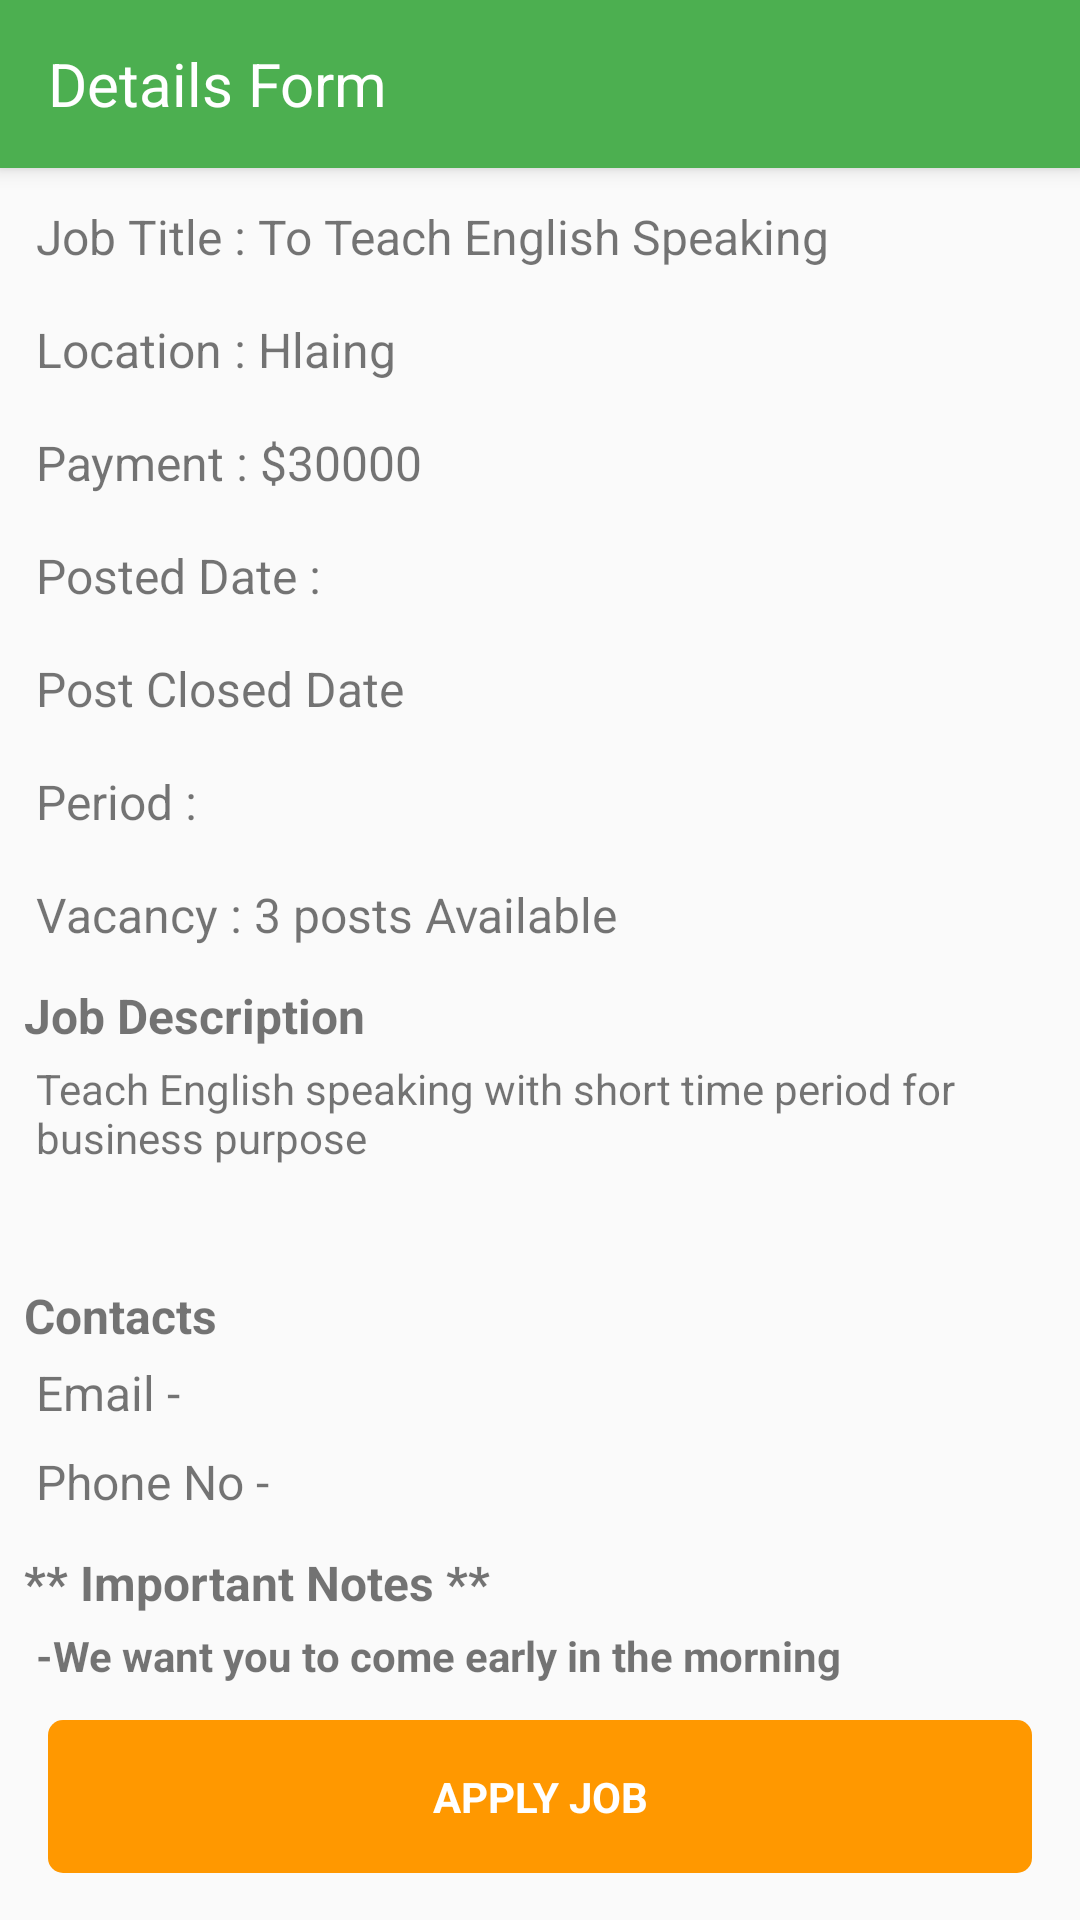

Reconstruct the res/layout file that produces this screen, plus the resources it refers to.
<!-- AndroidManifest.xml: activity theme AppTheme.NoActionBar -->
<!-- res/layout/activity_job_details.xml -->
<?xml version="1.0" encoding="utf-8"?>
<android.support.design.widget.CoordinatorLayout xmlns:android="http://schemas.android.com/apk/res/android"
    xmlns:app="http://schemas.android.com/apk/res-auto"
    android:layout_width="match_parent"
    android:layout_height="match_parent">

    <android.support.design.widget.AppBarLayout
        android:layout_width="match_parent"
        android:layout_height="?attr/actionBarSize">

        <android.support.v7.widget.Toolbar
            android:layout_width="match_parent"
            android:layout_height="match_parent">

            <TextView
                android:layout_width="wrap_content"
                android:layout_height="wrap_content"
                android:text="Details Form"
                android:textColor="@color/white_full"
                android:textSize="@dimen/text_regular_3x" />
        </android.support.v7.widget.Toolbar>
    </android.support.design.widget.AppBarLayout>

    <ScrollView
        android:layout_width="match_parent"
        android:layout_height="wrap_content"
        app:layout_behavior="@string/appbar_scrolling_view_behavior">

        <RelativeLayout
            android:layout_width="match_parent"
            android:layout_height="wrap_content"
            android:layout_marginLeft="@dimen/margin_medium"
            android:layout_marginRight="@dimen/margin_medium">

            <TextView
                android:id="@+id/tvDetailsTitle"
                android:layout_width="wrap_content"
                android:layout_height="wrap_content"
                android:layout_marginTop="@dimen/margin_medium"
                android:padding="@dimen/margin_small"
                android:text="Job Title : To Teach English Speaking"
                android:textSize="@dimen/text_regular_2x" />

            <TextView
                android:id="@+id/tvDetailsLocation"
                android:layout_width="wrap_content"
                android:layout_height="wrap_content"
                android:layout_below="@id/tvDetailsTitle"
                android:layout_marginTop="@dimen/margin_medium"
                android:padding="@dimen/margin_small"
                android:text="Location : Hlaing"
                android:textSize="@dimen/text_regular_2x" />

            <TextView
                android:id="@+id/tvDetailsPayment"
                android:layout_width="wrap_content"
                android:layout_height="wrap_content"
                android:layout_below="@id/tvDetailsLocation"
                android:layout_marginTop="@dimen/margin_medium"
                android:padding="@dimen/margin_small"
                android:text="Payment : $30000"
                android:textSize="@dimen/text_regular_2x" />

            <TextView
                android:id="@+id/tvDetailsPostDate"
                android:layout_width="wrap_content"
                android:layout_height="wrap_content"
                android:layout_below="@id/tvDetailsPayment"
                android:layout_marginTop="@dimen/margin_medium"
                android:padding="@dimen/margin_small"
                android:text="Posted Date : "
                android:textSize="@dimen/text_regular_2x" />

            <TextView
                android:id="@+id/tvDetailsPostClosedDate"
                android:layout_width="wrap_content"
                android:layout_height="wrap_content"
                android:layout_below="@id/tvDetailsPostDate"
                android:layout_marginTop="@dimen/margin_medium"
                android:padding="@dimen/margin_small"
                android:text="Post Closed Date"
                android:textSize="@dimen/text_regular_2x" />

            <TextView
                android:id="@+id/tvDetailsPeriod"
                android:layout_width="wrap_content"
                android:layout_height="wrap_content"
                android:layout_below="@id/tvDetailsPostClosedDate"
                android:layout_marginTop="@dimen/margin_medium"
                android:padding="@dimen/margin_small"
                android:text="Period : "
                android:textSize="@dimen/text_regular_2x" />

            <TextView
                android:id="@+id/tvDetailsVacancy"
                android:layout_width="wrap_content"
                android:layout_height="wrap_content"
                android:layout_below="@id/tvDetailsPeriod"
                android:layout_marginTop="@dimen/margin_medium"
                android:padding="@dimen/margin_small"
                android:text="Vacancy : 3 posts Available"
                android:textSize="@dimen/text_regular_2x" />

            <TextView
                android:id="@+id/tvJobDescTitle"
                android:layout_width="wrap_content"
                android:layout_height="wrap_content"
                android:layout_below="@id/tvDetailsVacancy"
                android:layout_marginTop="@dimen/margin_medium"
                android:text="Job Description"
                android:textSize="@dimen/text_regular_2x"
                android:textStyle="bold" />

            <TextView
                android:id="@+id/tvJobDesc"
                android:layout_width="wrap_content"
                android:layout_height="wrap_content"
                android:layout_alignParentStart="true"
                android:layout_below="@+id/tvJobDescTitle"
                android:padding="@dimen/margin_small"
                android:text="Teach English speaking with short time period for business purpose" />

            <TextView
                android:id="@+id/tvImportantNotesTitle"
                android:layout_width="wrap_content"
                android:layout_height="wrap_content"
                android:layout_below="@id/tvDetailsContactPhno"
                android:layout_marginTop="@dimen/margin_medium"
                android:text="** Important Notes **"
                android:textSize="@dimen/text_regular_2x"
                android:textStyle="bold" />

            <TextView
                android:id="@+id/tvImportantNotes"
                android:layout_width="wrap_content"
                android:layout_height="wrap_content"
                android:layout_alignStart="@+id/tvImportantNotesTitle"
                android:layout_below="@+id/tvImportantNotesTitle"
                android:padding="@dimen/margin_small"
                android:text="-We want you to come early in the morning"
                android:textStyle="bold" />

            <TextView
                android:id="@+id/tvDetailsDates"
                android:layout_width="wrap_content"
                android:layout_height="wrap_content"
                android:layout_below="@id/tvJobDesc"
                android:padding="@dimen/margin_small" />

            <TextView
                android:id="@+id/tvContactsTitle"
                android:layout_width="wrap_content"
                android:layout_height="wrap_content"
                android:layout_below="@id/tvDetailsDates"
                android:layout_marginTop="@dimen/margin_medium"
                android:text="Contacts"
                android:textSize="@dimen/text_regular_2x"
                android:textStyle="bold" />

            <TextView
                android:id="@+id/tvDetailsContactEmail"
                android:layout_width="wrap_content"
                android:layout_height="wrap_content"
                android:layout_below="@id/tvContactsTitle"
                android:padding="@dimen/margin_small"
                android:text="Email - "
                android:textSize="@dimen/text_regular_2x" />

            <TextView
                android:id="@+id/tvDetailsContactPhno"
                android:layout_width="wrap_content"
                android:layout_height="wrap_content"
                android:layout_below="@id/tvDetailsContactEmail"
                android:padding="@dimen/margin_small"
                android:text="Phone No - "
                android:textSize="@dimen/text_regular_2x" />

            <TextView
                android:id="@+id/btnApplyJob"
                android:layout_width="match_parent"
                android:layout_height="wrap_content"
                android:layout_below="@id/tvImportantNotes"
                android:layout_margin="@dimen/margin_medium"
                android:background="@drawable/dc_contained_textview"
                android:gravity="center"
                android:padding="@dimen/margin_medium_2"
                android:text="APPLY JOB"
                android:textColor="@color/white_full"
                android:textStyle="bold" />
        </RelativeLayout>
    </ScrollView>
</android.support.design.widget.CoordinatorLayout>
<!-- resources referenced by this layout -->
<resources>
  <color name="white_full">#FFFFFF</color>
  <dimen name="margin_medium">8dp</dimen>
  <dimen name="margin_medium_2">16dp</dimen>
  <dimen name="margin_small">4dp</dimen>
  <dimen name="text_regular_2x">16sp</dimen>
  <dimen name="text_regular_3x">20sp</dimen>
  <!-- drawable dc_contained_textview (drawable) -->
  <?xml version="1.0" encoding="utf-8"?>
  <shape xmlns:android="http://schemas.android.com/apk/res/android">
      <solid android:color="@color/accent"/>
      <corners android:radius="5dp" />
      <padding
          android:bottom="@dimen/margin_medium_2"
          android:top="@dimen/margin_medium_2"
          android:left="@dimen/margin_medium_2"
          android:right="@dimen/margin_medium_2"/>
  </shape>
  <style name="AppTheme.NoActionBar" parent="AppTheme">
          <item name="windowNoTitle">true</item>
          <item name="windowActionBar">false</item>
      </style>
  <color name="accent">#FF9800</color>
  <style name="AppTheme" parent="Theme.AppCompat.Light.DarkActionBar">
          
          <item name="colorPrimary">@color/primary</item>
          <item name="colorPrimaryDark">@color/primary_dark</item>
          <item name="colorAccent">@color/accent</item>
      </style>
  <color name="primary">#4CAF50</color>
  <color name="primary_dark">#388E3C</color>
</resources>
